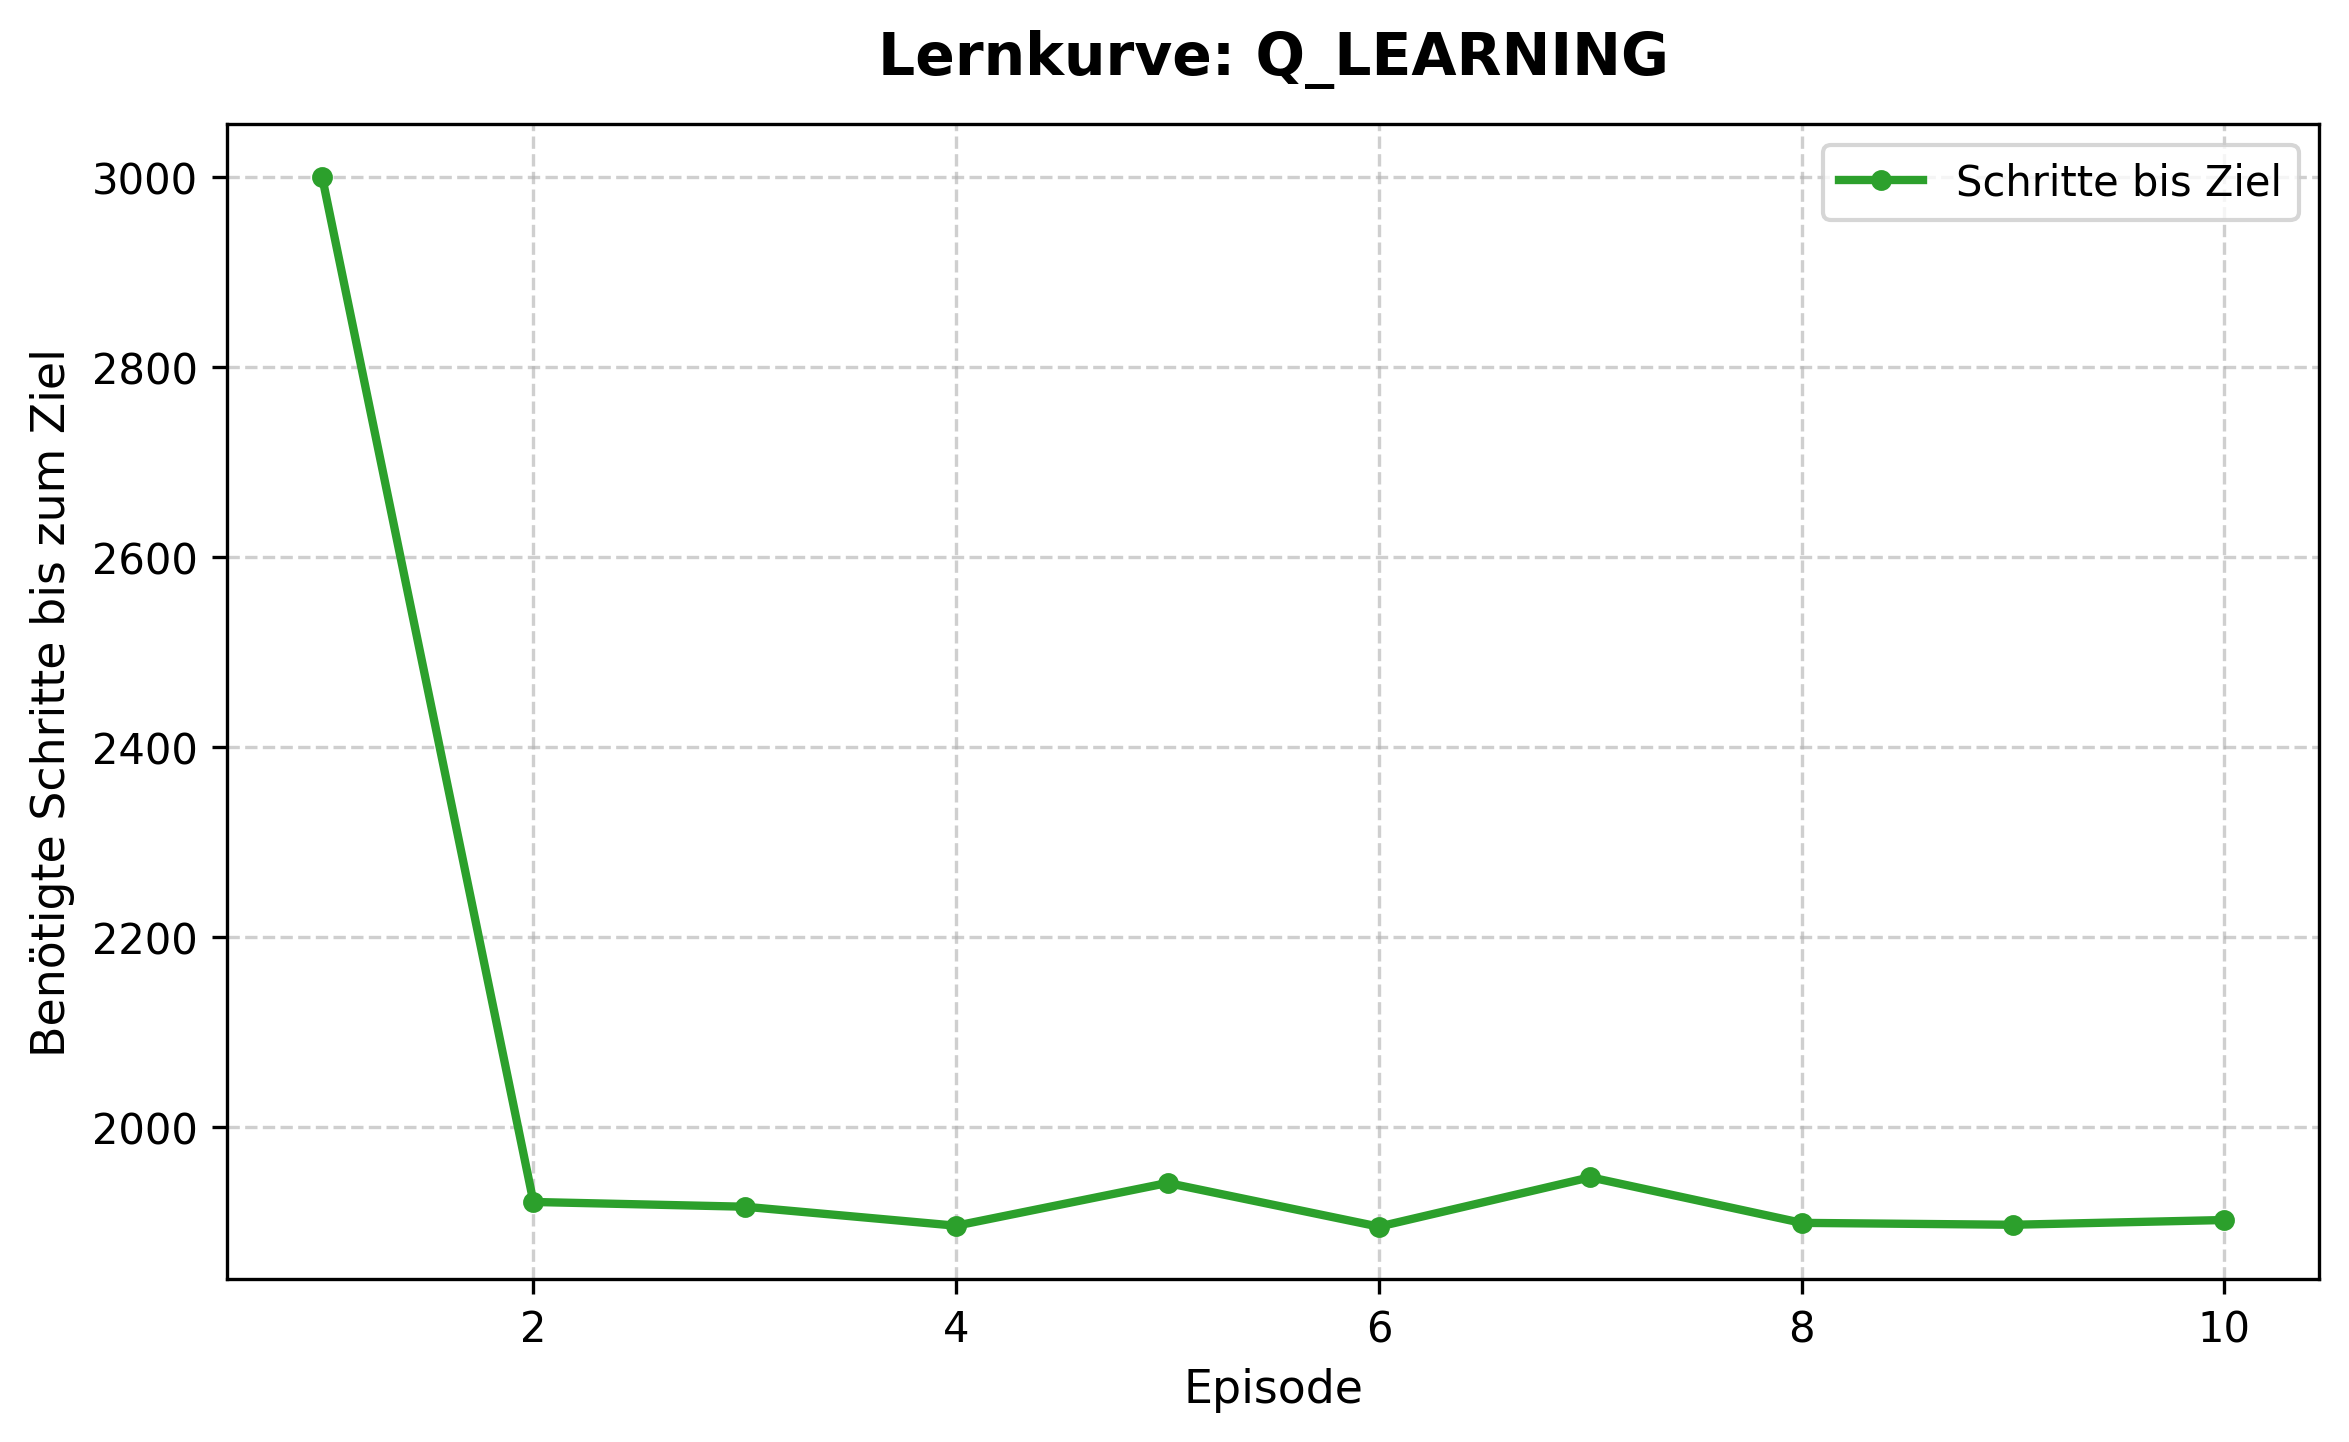

Values plotted in this chart, from the file beside it:
episode, steps_needed
1, 3000
2, 1921
3, 1916
4, 1896
5, 1941
6, 1895
7, 1947
8, 1899
9, 1897
10, 1902
